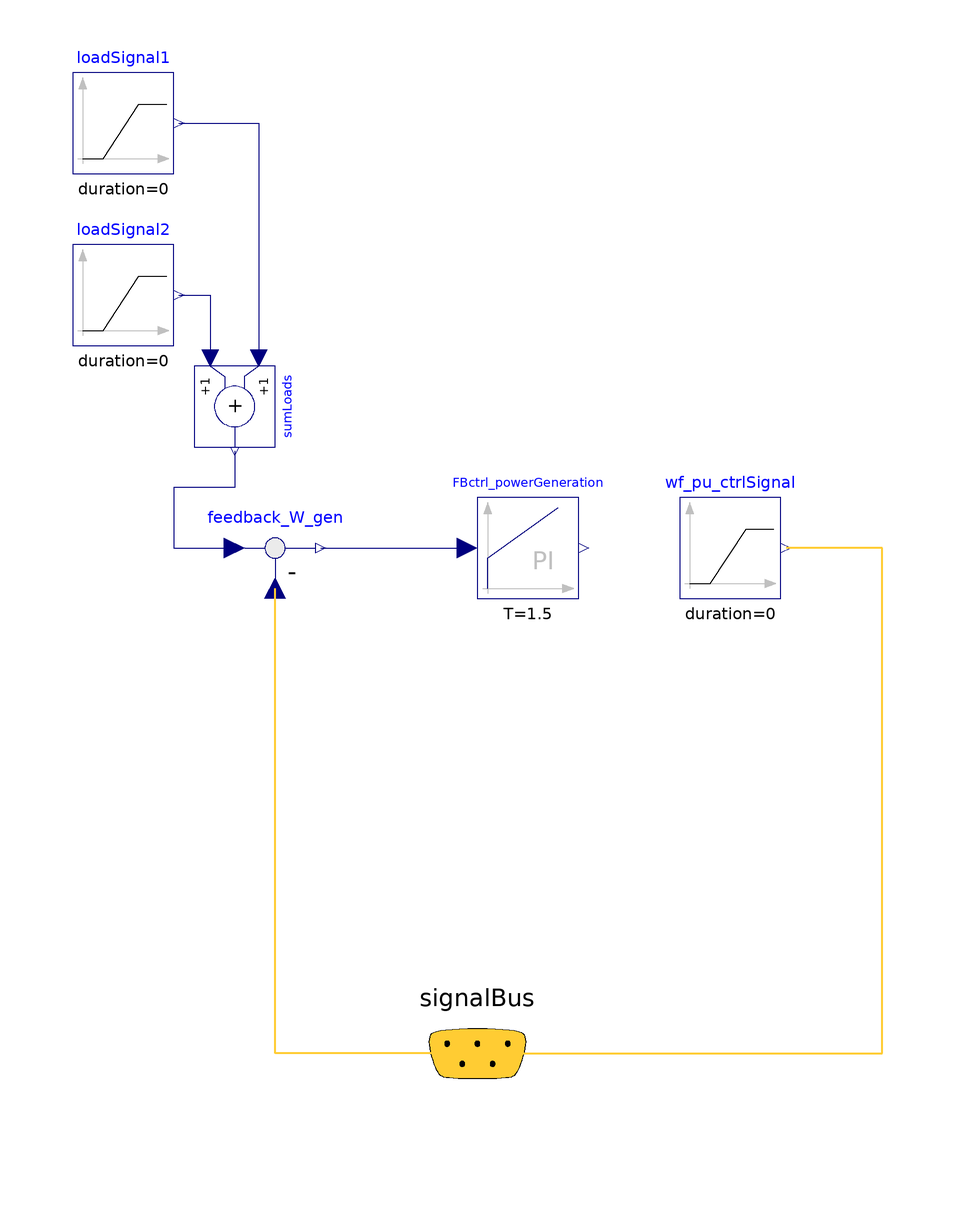

The component connection diagram of the Modelica model below, drawn from its own Placement and Line annotations.

model CS_GTPP
  extends NHES.HydrogenTurbine.Controllers.BaseClasses.Partial_SES_CS;
  Modelica.Blocks.Sources.Ramp wf_pu_ctrlSignal(
    duration=0,
    height=0.513332 - 1,
    offset=1,
    startTime=15)
    annotation (Placement(transformation(extent={{40,-10},{60,10}})));
  Modelica.Blocks.Math.Feedback feedback_W_gen annotation (Placement(
        transformation(
        extent={{-10,-10},{10,10}},
        rotation=0,
        origin={-40,0})));
  Modelica.Blocks.Sources.Ramp loadSignal1(
      duration=0,
      offset=35*1e6,
      startTime=10,
      height=-3.5*1e6*5) annotation (Placement(transformation(
          extent={{-10,-10},{10,10}},
          rotation=0,
          origin={-70,84})));
  Modelica.Blocks.Math.Add sumLoads annotation (Placement(transformation(
          extent={{-8,-8},{8,8}},
          rotation=-90,
          origin={-48,28})));
  Modelica.Blocks.Sources.Ramp loadSignal2(
    duration=0,
    offset=0,
    startTime=40,
    height=3.5*1e6*3.1)        annotation (Placement(transformation(
        extent={{-10,-10},{10,10}},
        rotation=0,
        origin={-70,50})));
  Modelica.Blocks.Continuous.PI FBctrl_powerGeneration(
    y_start=1,
    x_start=1/FBctrl_powerGeneration.k,
    T=1.5,
    initType=Modelica.Blocks.Types.Init.InitialOutput,
    k=30/(35e6))
    annotation (Placement(transformation(extent={{0,-10},{20,10}})));
equation
  connect(signalBus.Signal_SES.c_wf_pu, wf_pu_ctrlSignal.y) annotation (
      Line(
      points={{0.1,-99.9},{80,-99.9},{80,0},{61,0}},
      color={255,204,51},
      thickness=0.5));
  connect(signalBus.Signal_SES.s_W_gen, feedback_W_gen.u2) annotation (Line(
      points={{0.1,-99.9},{-40,-99.9},{-40,-8}},
      color={255,204,51},
      thickness=0.5));
  connect(loadSignal1.y, sumLoads.u1) annotation (Line(points={{-59,84},{
          -43.2,84},{-43.2,37.6}}, color={0,0,127}));
  connect(loadSignal2.y, sumLoads.u2) annotation (Line(points={{-59,50},{
          -52.8,50},{-52.8,37.6}}, color={0,0,127}));
  connect(sumLoads.y, feedback_W_gen.u1) annotation (Line(points={{-48,19.2},
          {-48,12},{-60,12},{-60,0},{-48,0}}, color={0,0,127}));
  connect(feedback_W_gen.y, FBctrl_powerGeneration.u)
    annotation (Line(points={{-31,0},{-2,0}}, color={0,0,127}));
  annotation (defaultComponentName="CS",
  Icon(coordinateSystem(preserveAspectRatio=false)), Diagram(
        coordinateSystem(preserveAspectRatio=false)));
end CS_GTPP;